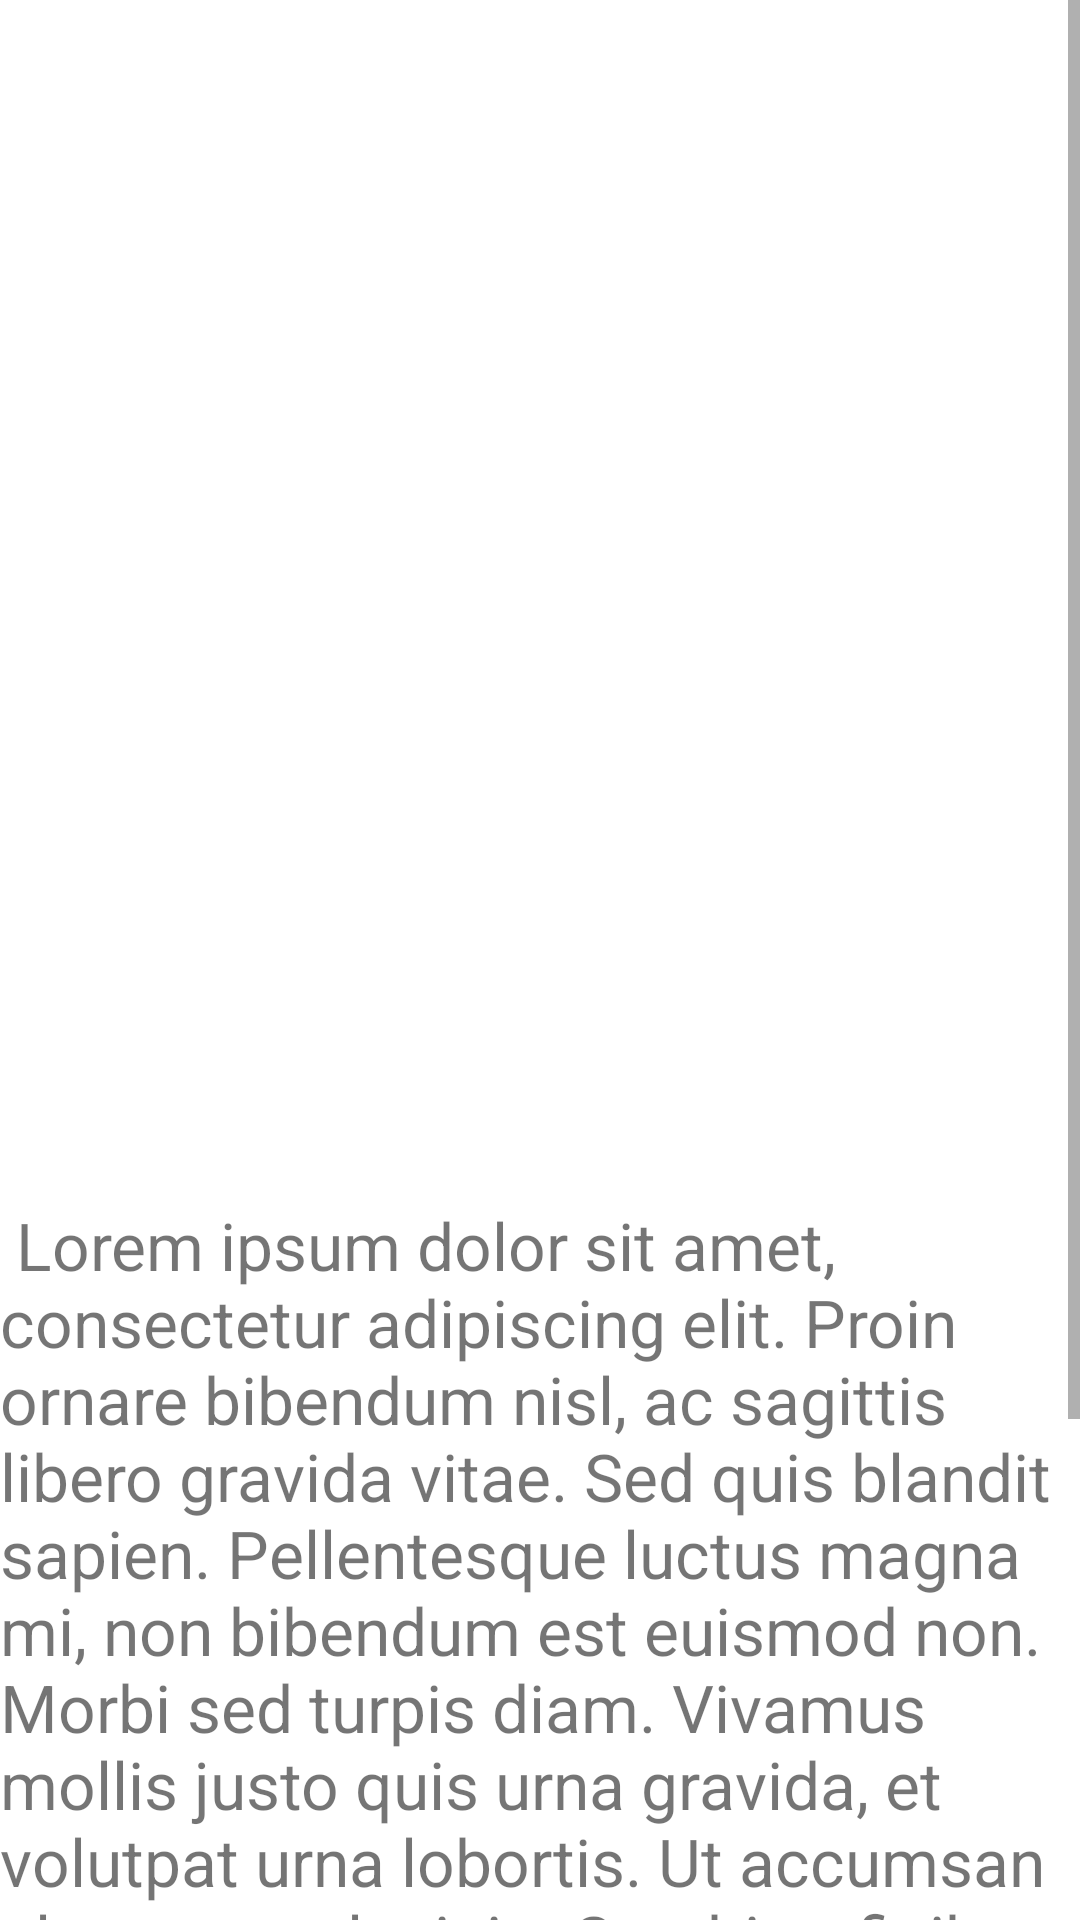

The Android layout XML behind this screen, and the referenced resources:
<!-- AndroidManifest.xml: application theme Theme.Design1 -->
<!-- res/layout/activity_book_detailed.xml -->
<?xml version="1.0" encoding="utf-8"?>
<LinearLayout
    xmlns:android="http://schemas.android.com/apk/res/android"
    xmlns:tools="http://schemas.android.com/tools"
    android:layout_width="match_parent"
    android:layout_height="match_parent"
    android:orientation="vertical"
    tools:context=".MainActivity">

    <ScrollView
        android:layout_width="match_parent"
        android:layout_height="match_parent">

        <LinearLayout
            android:layout_width="match_parent"
            android:layout_height="wrap_content"
            android:gravity="center_horizontal"
            android:orientation="vertical">

            <ImageView
                android:id="@+id/ivBookCover"
                android:layout_width="280dp"
                android:layout_height="280dp"
                android:layout_marginTop="8dp" />



            <TextView
                android:id="@+id/tvTitle"
                android:layout_width="wrap_content"
                android:layout_height="wrap_content"
                android:layout_marginTop="8dp"
                android:paddingLeft="10dp"
                android:paddingRight="10dp"
                android:textSize="32sp" />

            <TextView
                android:id="@+id/tvAuthor"
                android:layout_width="wrap_content"
                android:layout_height="wrap_content"
                android:layout_marginTop="8dp"
                android:textSize="22sp" />
            <ScrollView
                android:layout_width="match_parent"
                android:layout_height="match_parent">
            <TextView
                android:id="@+id/textViewBlurb"
                android:layout_width="match_parent"
                android:layout_height="match_parent"
                android:text="
Lorem ipsum dolor sit amet, consectetur adipiscing elit. Proin ornare bibendum nisl, ac sagittis libero gravida vitae. Sed quis blandit sapien. Pellentesque luctus magna mi, non bibendum est euismod non. Morbi sed turpis diam. Vivamus mollis justo quis urna gravida, et volutpat urna lobortis. Ut accumsan elementum lacinia. Curabitur finibus. AHHHHHHHHHHHHHHHHHHHHHHHHHHHHHHHHHHHHHHHHHHHHHHHHHHHHHHHHHHHHHHHHHHHHHHHHHHHHHHHHHHHHHHHHHHHHHHHHHHHHHHHHHHHHHHHHHHHHHHHHHHHHHHHHHHHHHHHHHHHHHHHHHHHHHHHHHHHHHHHHHHHHHH"
                android:layout_marginTop="24dp"
                android:textSize="22dp" />
            </ScrollView>

        </LinearLayout>
    </ScrollView>
</LinearLayout>
<!-- resources referenced by this layout -->
<resources>
  <style name="Theme.Design1" parent="Theme.MaterialComponents.DayNight.DarkActionBar">
          
          <item name="colorPrimary">#212121</item>
          <item name="colorPrimaryVariant">#212121</item>
          <item name="colorOnPrimary">#fafafa</item>
          
          <item name="colorSecondary">@color/teal_200</item>
          <item name="colorSecondaryVariant">@color/teal_700</item>
          <item name="colorOnSecondary">@color/black</item>
          
          <item name="android:statusBarColor" tools:targetApi="l">?attr/colorPrimaryVariant</item>
          
      </style>
  <!-- not gathered from this repository: default colours our renderer supplied (Android Studio template values) -->
  <color name="teal_200">#FF03DAC5</color>
  <color name="teal_700">#FF018786</color>
  <color name="black">#FF000000</color>
</resources>
